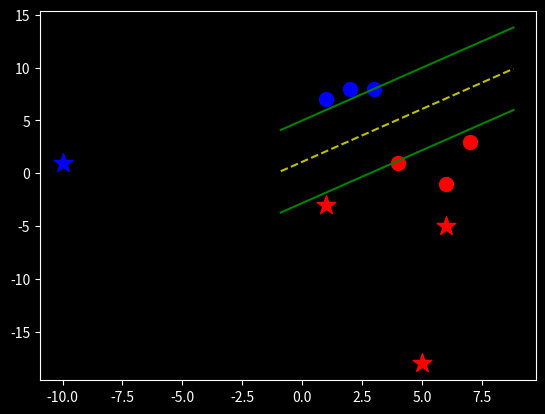

This chart was generated by the following Python code:
# Support Vector Machine from Scratch
import matplotlib.pyplot as plt
from matplotlib import style
import numpy as np
style.use('dark_background')


class SVM:
    def __init__(self, visualization=True):
        self.visualization = visualization
        self.colors = {1:'r',-1:'b'}
        if self.visualization:
            self.fig = plt.figure()
            self.ax = self.fig.add_subplot(1,1,1)


    def fit(self,data):
        #train and create b + w
        self.data = data
        #dict key = magnitude, [w vector, b] = value
        opt_dict = {}

        transforms = [[1,1],
                      [-1,1],
                      [-1,-1],
                      [1,-1]]
        all_data = []
        for yi in self.data:
            for featureset in self.data[yi]:
                for feature in featureset:
                    all_data.append(feature)

        self.max_feature_value = max(all_data)
        self.min_feature_value = min(all_data)
        # no need to keep this memory.
        all_data=None

        step_sizes = [self.max_feature_value * .1,
                      self.max_feature_value * .01,
                      self.max_feature_value * .001] # point of expense

        b_range_multiple = 5 # also expensive to calc

        b_multiple = 5

        latest_optimum = self.max_feature_value*10

        for step in step_sizes:
            w = np.array([latest_optimum, latest_optimum])
            optimized = False
            while not optimized:
                for b in np.arange(-1 * (self.max_feature_value * b_range_multiple),
                                   self.max_feature_value * b_range_multiple,
                                   step * b_multiple):
                    for transformation in transforms:
                        w_t = w * transformation
                        found_option = True
                        for i in self.data:
                            for xi in self.data[i]:
                                yi = i
                                if not yi * (np.dot(w_t, xi) + b) >= 1:
                                    found_option = False

                        if found_option:
                            opt_dict[np.linalg.norm(w_t)] = [w_t, b]

                if w[0] < 0:
                    optimized = True
                    print('Step Down')
                else:
                    w = w - step

            norms = sorted([n for n in opt_dict])
            opt_choice = opt_dict[norms[0]]
            self.w = opt_choice[0]
            self.b = opt_choice[1]
            latest_optimum = opt_choice[0][0]+step*10

    def predict(self,features):
        #predict sign of x*w + b
        classification = np.sign(np.dot(np.array(features),self.w) + self.b)
        if classification != 0 and self.visualization:
            self.ax.scatter(features[0],features[1],s=200,marker='*', c=self.colors[classification])
        return classification

    def visualize(self):
        [[self.ax.scatter(x[0],x[1],s=100,color=self.colors[i]) for x in data_dict[i]] for i in data_dict]

        def hyperplane(x,w,b,v):
            return (-w[0]*x-b+v) / w[1]

        datarange = (self.min_feature_value*0.9,self.max_feature_value*1.1)
        hyp_x_min = datarange[0]
        hyp_x_max = datarange[1]

        psv1 = hyperplane(hyp_x_min, self.w, self.b, 1)
        psv2 = hyperplane(hyp_x_max, self.w, self.b, 1)
        self.ax.plot([hyp_x_min,hyp_x_max],[psv1,psv2], 'g')

        nsv1 = hyperplane(hyp_x_min, self.w, self.b, -1)
        nsv2 = hyperplane(hyp_x_max, self.w, self.b, -1)
        self.ax.plot([hyp_x_min,hyp_x_max],[nsv1,nsv2], 'g')

        db1 = hyperplane(hyp_x_min, self.w, self.b, 0)
        db2 = hyperplane(hyp_x_max, self.w, self.b, 0)
        self.ax.plot([hyp_x_min,hyp_x_max],[db1,db2], 'y--')

        plt.show()

data_dict = {-1: np.array([[1, 7],
                           [2, 8],
                           [3, 8], ]),

             1: np.array([[4, 1],
                          [6, -1],
                          [7, 3], ])}


svm = SVM()

svm.fit(data = data_dict)


predict_us = [[-10,1],
              [1,-3],
              [6,-5],
              [5,-18]]

for p in predict_us:
    svm.predict(p)


svm.visualize()